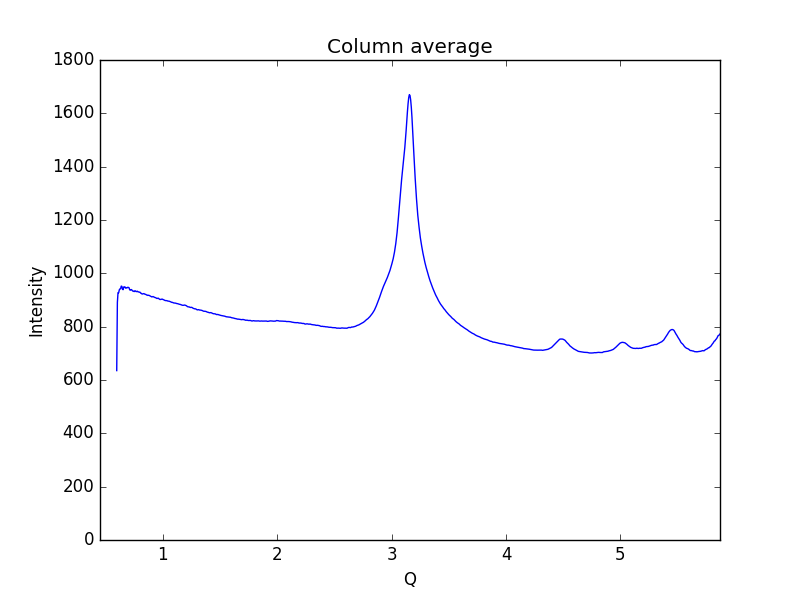

Values plotted in this chart, from the file beside it:
0.59621693822088684, 635.241
0.6019, 891
0.6075, 927.6
0.6132, 927.1
0.6189, 938.3
0.6245, 941.7
0.6302, 942
0.6358, 952.1
0.6415, 951.2
0.6472, 939.6
0.6528, 939
0.6585, 949.3
0.6641, 949.2
0.6698, 948.4
0.6755, 944.2
0.6811, 945.5
0.6868, 945.5
0.6924, 947.7
0.6981, 947.2
0.7038, 946
0.7094, 938.5
0.7151, 936.6
0.7207, 939.3
0.7264, 938.7
0.7321, 935.5
0.7377, 933.2
0.7434, 933.3
0.749, 931.6
0.7547, 934.1
0.7603, 934.1
0.766, 931.4
0.7717, 931.7
0.7773, 932.8
0.783, 930.3
0.7886, 930.2
0.7943, 929.4
0.8, 929.2
0.8056, 925.7
0.8113, 925
0.8169, 922.5
0.8226, 922.6
0.8283, 923.3
0.8339, 924.1
0.8396, 922.3
0.8452, 921.3
0.8509, 920.8
0.8566, 918.8
0.8622, 918.5
0.8679, 917.2
0.8735, 917.9
0.8792, 917.3
0.8849, 916.2
0.8905, 914.6
0.8962, 913.2
0.9018, 911.7
0.9075, 912.1
0.9132, 913
0.9188, 911.7
0.9245, 910.7
0.9301, 909.3
0.9358, 908.8
... 939 more rows
